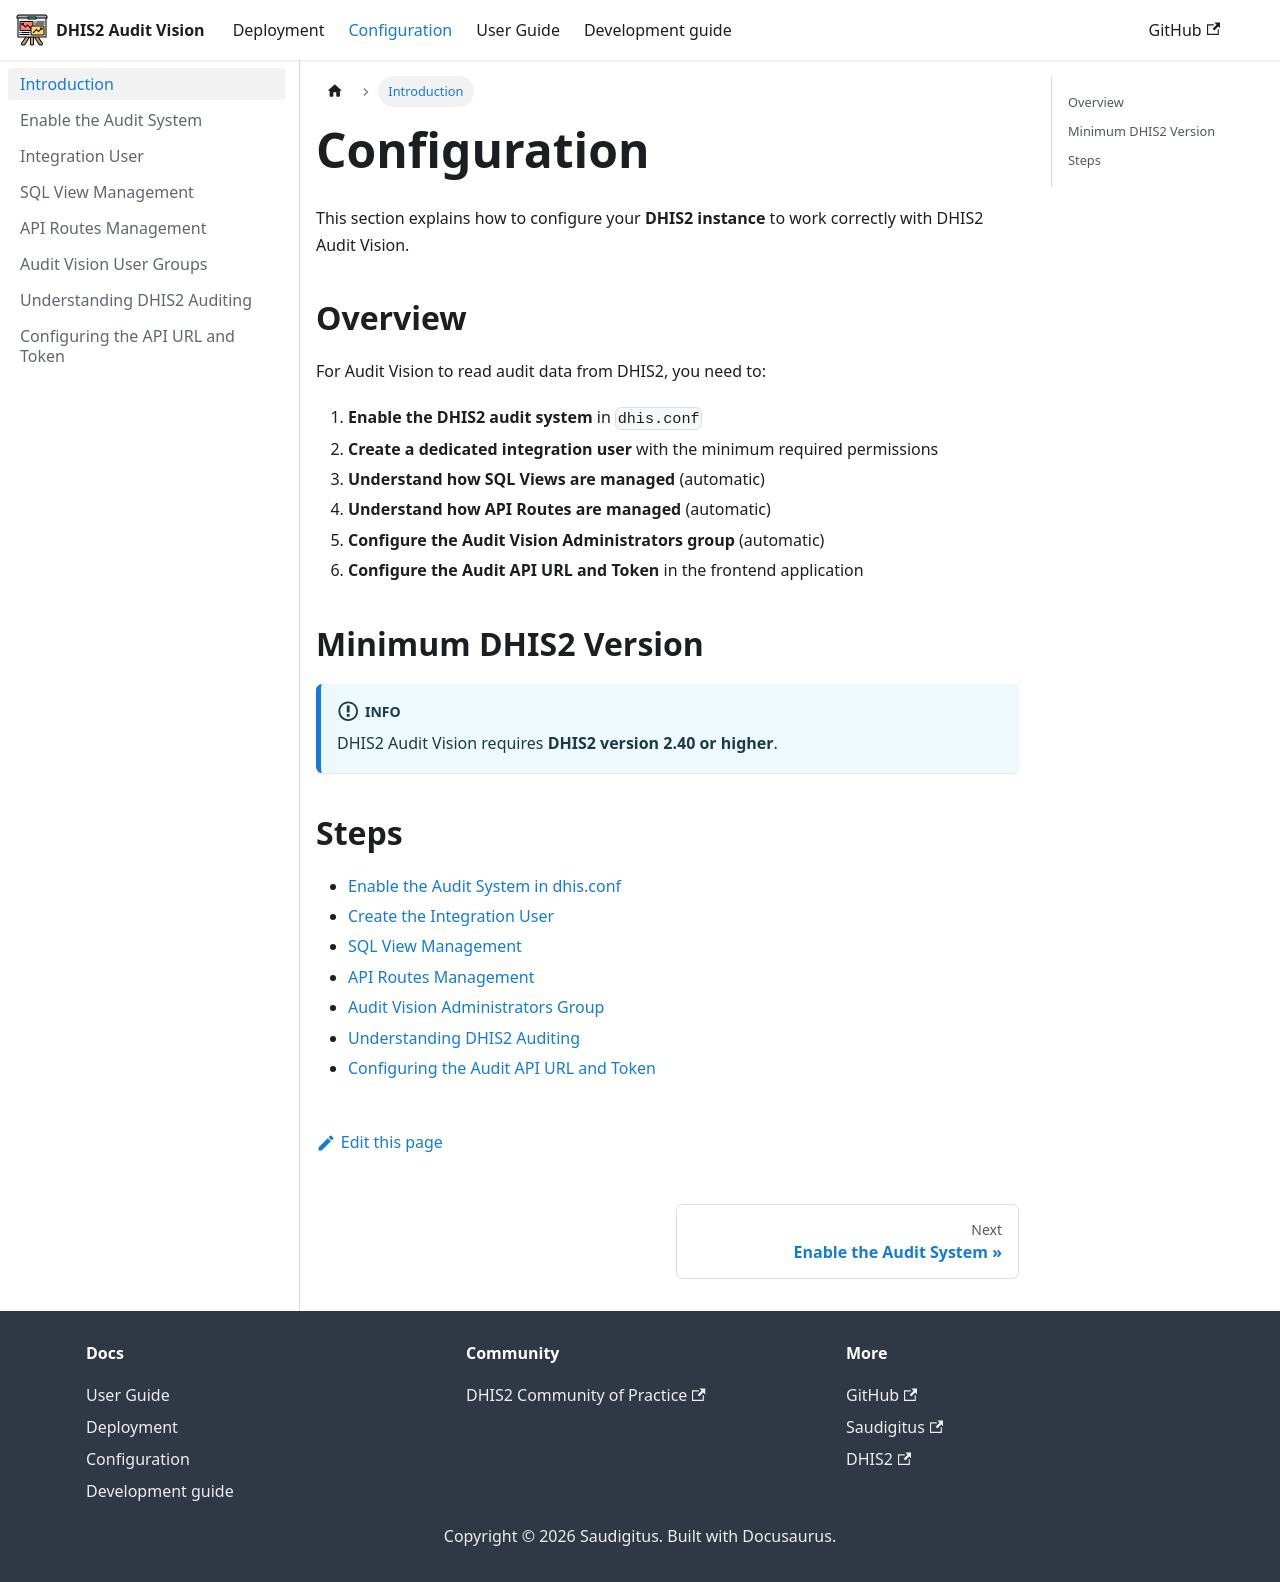

repository: Saudigitus/dhis2-audit-vision · page: docs/configuration/intro/index.html · generator: docusaurus

---
id: intro
title: Introduction
sidebar_position: 1
---

# Configuration

This section explains how to configure your **DHIS2 instance** to work correctly with DHIS2 Audit Vision.

## Overview

For Audit Vision to read audit data from DHIS2, you need to:

1. **Enable the DHIS2 audit system** in `dhis.conf`
2. **Create a dedicated integration user** with the minimum required permissions
3. **Understand how SQL Views are managed** (automatic)
4. **Understand how API Routes are managed** (automatic)
5. **Configure the Audit Vision Administrators group** (automatic)
6. **Configure the Audit API URL and Token** in the frontend application

## Minimum DHIS2 Version

:::info
DHIS2 Audit Vision requires **DHIS2 version 2.40 or higher**.
:::

## Steps

- [Enable the Audit System in dhis.conf](./enable-audit-system)
- [Create the Integration User](./integration-user)
- [SQL View Management](./sql-views)
- [API Routes Management](./api-routes)
- [Audit Vision Administrators Group](./user-group)
- [Understanding DHIS2 Auditing](./understanding-dhis2-audit)
- [Configuring the Audit API URL and Token](./configure-api-url)
